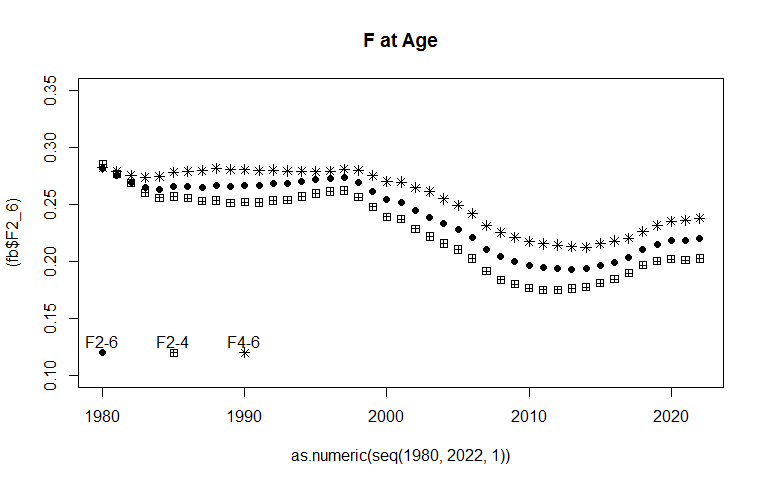

Values plotted in this chart, from the file beside it:
Year, F2_6, F2_4, F4_6
1980, 0.2815, 0.2853, 0.2822
1981, 0.2752, 0.2769, 0.2789
1982, 0.2692, 0.2686, 0.2753
1983, 0.2645, 0.2602, 0.2735
1984, 0.263, 0.2557, 0.2744
1985, 0.2655, 0.2569, 0.278
1986, 0.2656, 0.2555, 0.2787
1987, 0.2651, 0.2529, 0.2794
1988, 0.2668, 0.2534, 0.2817
1989, 0.2657, 0.2514, 0.2804
1990, 0.2664, 0.2518, 0.2803
1991, 0.2663, 0.2517, 0.2794
1992, 0.2679, 0.2534, 0.2801
1993, 0.2681, 0.2538, 0.2792
1994, 0.2701, 0.2568, 0.279
1995, 0.2717, 0.2596, 0.2786
1996, 0.2726, 0.2612, 0.2789
1997, 0.2732, 0.2622, 0.2806
1998, 0.269, 0.2564, 0.2799
1999, 0.2616, 0.2479, 0.275
2000, 0.2538, 0.2392, 0.27
2001, 0.2516, 0.2371, 0.2695
2002, 0.2444, 0.2286, 0.2646
2003, 0.2389, 0.2218, 0.2612
2004, 0.2331, 0.2158, 0.2547
2005, 0.228, 0.2105, 0.2492
2006, 0.2209, 0.2026, 0.2417
2007, 0.2107, 0.1916, 0.2313
2008, 0.2041, 0.1838, 0.2254
2009, 0.2001, 0.1801, 0.2212
2010, 0.1961, 0.1765, 0.2172
2011, 0.1943, 0.1752, 0.2153
2012, 0.1936, 0.1753, 0.2144
2013, 0.1934, 0.1763, 0.2129
2014, 0.1936, 0.1776, 0.2124
2015, 0.1965, 0.181, 0.2156
2016, 0.1993, 0.1843, 0.2179
2017, 0.2036, 0.1896, 0.2204
2018, 0.2103, 0.1966, 0.2259
2019, 0.2151, 0.2003, 0.2314
2020, 0.2183, 0.2021, 0.2351
2021, 0.2187, 0.201, 0.236
2022, 0.2203, 0.2026, 0.2379
